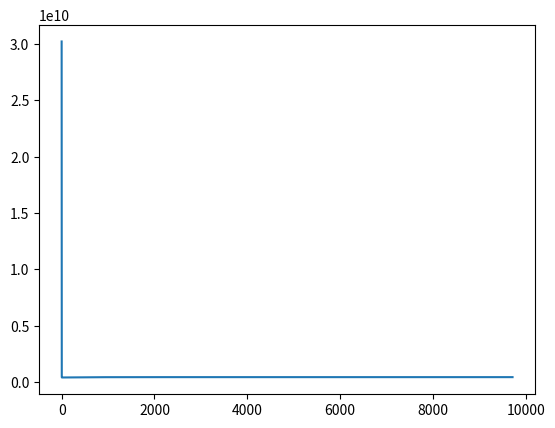

The matplotlib source for this figure:
import numpy as np
from random import randint
import matplotlib.pyplot as plt

x = [[11, -23, 24, -1, -19, 3, 0, 28, 8, -9, 28, -24, -24, -3, 9, 4, 18, -26, 3, 14, -18, -3, 20, -19, -30, -30, 9, 1, -29, 11],
     [13, 15, 15, -26, -1, 15, 13, -19, 1, 14, -3, 20, 13, -20, 30, -24, -11, -26, 9, -4, -21, 10, 8, 12, -7, -10, 7, 29, -17, 3],
     [-2, 22, -29, 2, -21, -6, -8, 27, -6, 7, 3, -20, -3, 3, 14, 4, 1, -12, -4, 17, -29, 21, -1, -6, -23, 13, -30, -10, -10, -28]]
y = [64578, -11072, 77992, -60749, -88718, 38460, 21600, 80302, 21800, 13349, 88206, -54409, -49846, -51913, 117719, -37421, 34638, -158875, 26858, 57861, -142256, 40649, 83193, -39723, -140830, -103441, 9488, 59886, -145004, 9044]

x = np.array(x)
y = np.array(y)


# x = [1, 2, 3, 4, 5]
# y = [2, 4, 6, 8, 10]


def zscore(x):
    return (x - np.mean(x)) / np.std(x)

# x = zscore(x)
# y = zscore(y)

py = []
def linear_regression(x, y, epochs=30000, learning_rate=0.003):
    m = len(x[0])
    d = len(x)
    w, b, tmp_w, su = np.array([0] * d), 0, [], 0
    for i in range(epochs):
        for j in range(d):
            tmp_w += [w[j] - learning_rate * (1 / m) * np.sum(((w.dot(x) + b) - y) * x[j])]
        tmp_b = b - learning_rate * (1 / m) * np.sum((w.dot(x) + b) - y)
        w = np.array(tmp_w)
        b = tmp_b
        tmp_w = []
        loss = (1 / 2 * m) * np.sum(((w.dot(x)) - y) ** 2)
        print(w, b, f'loss: {loss}')
        py.append(loss)
        if len(py) > 100 and py[-10] - loss == 0:
            break
    return w, b


w, b = linear_regression(x, y)
px = [i for i in range(len(py))]
plt.plot(px, py)
plt.show()